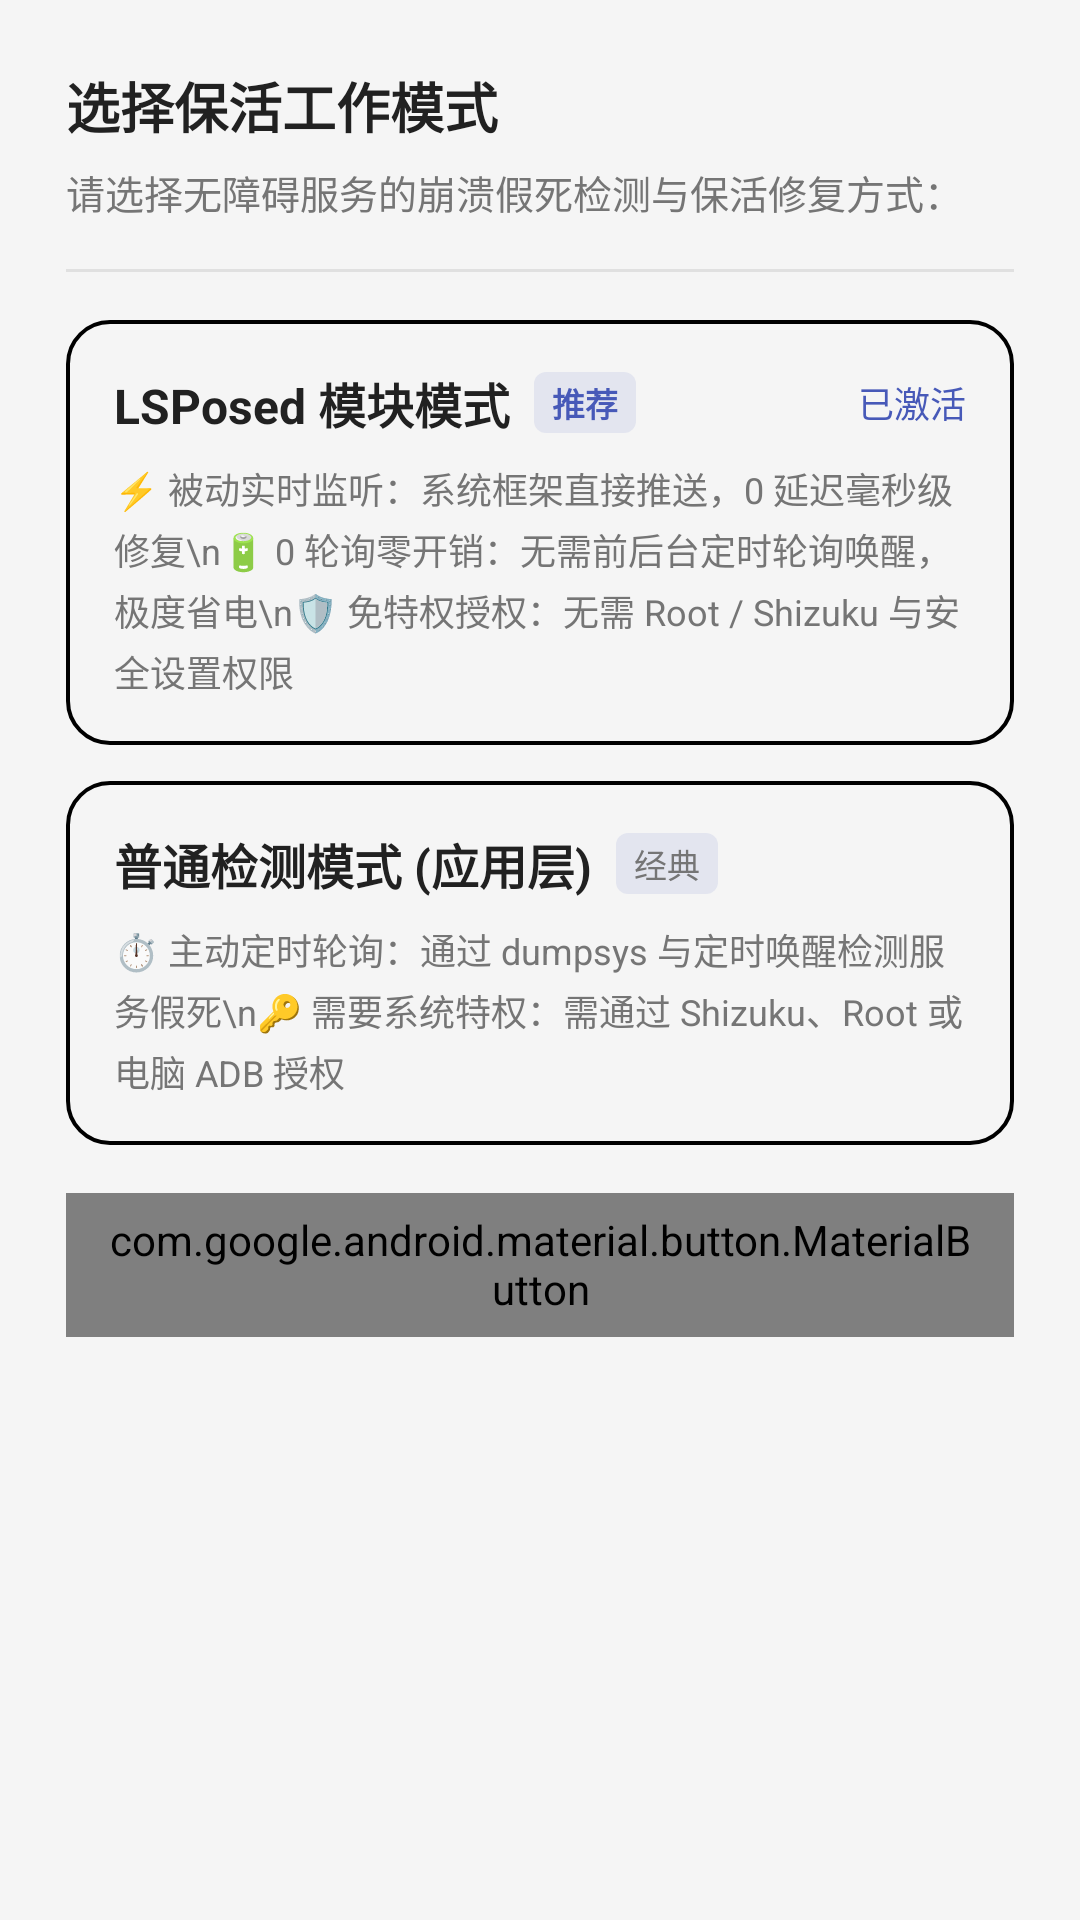

Produce the Android XML layout that renders to this screen, including the resource entries it uses.
<!-- AndroidManifest.xml: application theme AppTheme -->
<!-- res/layout/dialog_select_mode.xml -->
<?xml version="1.0" encoding="utf-8"?>
<LinearLayout xmlns:android="http://schemas.android.com/apk/res/android"
    android:layout_width="match_parent"
    android:layout_height="wrap_content"
    android:orientation="vertical"
    android:background="@drawable/dialog_bg"
    android:padding="22dp">

    
    <TextView
        android:id="@+id/dialog_title"
        android:layout_width="match_parent"
        android:layout_height="wrap_content"
        android:text="选择保活工作模式"
        android:textColor="@color/text_primary"
        android:textSize="18sp"
        android:textStyle="bold"
        android:paddingBottom="6dp" />

    <TextView
        android:layout_width="match_parent"
        android:layout_height="wrap_content"
        android:text="请选择无障碍服务的崩溃假死检测与保活修复方式："
        android:textColor="@color/text_secondary"
        android:textSize="13sp"
        android:paddingBottom="16dp" />

    <View
        android:layout_width="match_parent"
        android:layout_height="1dp"
        android:background="@color/divider"
        android:layout_marginBottom="16dp" />

    
    <LinearLayout
        android:id="@+id/card_lsposed"
        android:layout_width="match_parent"
        android:layout_height="wrap_content"
        android:orientation="vertical"
        android:background="@drawable/bg_mode_card"
        android:clickable="true"
        android:focusable="true"
        android:padding="16dp"
        android:layout_marginBottom="12dp">

        <LinearLayout
            android:layout_width="match_parent"
            android:layout_height="wrap_content"
            android:gravity="center_vertical"
            android:orientation="horizontal">

            <TextView
                android:layout_width="wrap_content"
                android:layout_height="wrap_content"
                android:text="LSPosed 模块模式"
                android:textColor="@color/text_primary"
                android:textSize="16sp"
                android:textStyle="bold" />

            <TextView
                android:layout_width="wrap_content"
                android:layout_height="wrap_content"
                android:text="推荐"
                android:textColor="@color/bg"
                android:textSize="11sp"
                android:textStyle="bold"
                android:background="@drawable/bg_badge_recommend"
                android:layout_marginStart="8dp" />

            <View
                android:layout_width="0dp"
                android:layout_height="1dp"
                android:layout_weight="1" />

            <TextView
                android:id="@+id/tv_lsposed_status"
                android:layout_width="wrap_content"
                android:layout_height="wrap_content"
                android:text="已激活"
                android:textColor="@color/bg"
                android:textSize="12sp" />
        </LinearLayout>

        <TextView
            android:layout_width="match_parent"
            android:layout_height="wrap_content"
            android:text="⚡ 被动实时监听：系统框架直接推送，0 延迟毫秒级修复\n🔋 0 轮询零开销：无需前后台定时轮询唤醒，极度省电\n🛡️ 免特权授权：无需 Root / Shizuku 与安全设置权限"
            android:textColor="@color/text_secondary"
            android:textSize="12sp"
            android:lineSpacingExtra="3dp"
            android:layout_marginTop="8dp" />
    </LinearLayout>

    
    <LinearLayout
        android:id="@+id/card_normal"
        android:layout_width="match_parent"
        android:layout_height="wrap_content"
        android:orientation="vertical"
        android:background="@drawable/bg_mode_card"
        android:clickable="true"
        android:focusable="true"
        android:padding="16dp"
        android:layout_marginBottom="16dp">

        <LinearLayout
            android:layout_width="match_parent"
            android:layout_height="wrap_content"
            android:gravity="center_vertical"
            android:orientation="horizontal">

            <TextView
                android:layout_width="wrap_content"
                android:layout_height="wrap_content"
                android:text="普通检测模式 (应用层)"
                android:textColor="@color/text_primary"
                android:textSize="16sp"
                android:textStyle="bold" />

            <TextView
                android:layout_width="wrap_content"
                android:layout_height="wrap_content"
                android:text="经典"
                android:textColor="@color/text_secondary"
                android:textSize="11sp"
                android:background="@drawable/bg_badge_recommend"
                android:layout_marginStart="8dp" />
        </LinearLayout>

        <TextView
            android:layout_width="match_parent"
            android:layout_height="wrap_content"
            android:text="⏱️ 主动定时轮询：通过 dumpsys 与定时唤醒检测服务假死\n🔑 需要系统特权：需通过 Shizuku、Root 或电脑 ADB 授权"
            android:textColor="@color/text_secondary"
            android:textSize="12sp"
            android:lineSpacingExtra="3dp"
            android:layout_marginTop="8dp" />
    </LinearLayout>

    
    <LinearLayout
        android:layout_width="match_parent"
        android:layout_height="wrap_content"
        android:gravity="end"
        android:orientation="horizontal">

        <com.google.android.material.button.MaterialButton
            android:id="@+id/btn_cancel"
            style="@style/Widget.Material3.Button.TextButton"
            android:layout_width="wrap_content"
            android:layout_height="wrap_content"
            android:text="取消" />
    </LinearLayout>
</LinearLayout>
<!-- resources referenced by this layout -->
<resources>
  <color name="bg">#4759B8</color>
  <color name="divider">#E0E0E0</color>
  <color name="text_primary">#212121</color>
  <color name="text_secondary">#757575</color>
  <!-- drawable bg_badge_recommend (drawable) -->
  <?xml version="1.0" encoding="utf-8"?>
  <shape xmlns:android="http://schemas.android.com/apk/res/android">
      <solid android:color="#1A4759B8" />
      <corners android:radius="4dp" />
      <padding
          android:left="6dp"
          android:top="2dp"
          android:right="6dp"
          android:bottom="2dp" />
  </shape>
  <!-- drawable bg_mode_card (drawable) -->
  <?xml version="1.0" encoding="utf-8"?>
  <ripple xmlns:android="http://schemas.android.com/apk/res/android"
      android:color="?attr/colorControlHighlight">
      <item>
          <shape>
              <solid android:color="?attr/colorSurfaceContainerHighest" />
              <stroke
                  android:width="1.2dp"
                  android:color="?attr/colorOutlineVariant" />
              <corners android:radius="14dp" />
          </shape>
      </item>
  </ripple>
  <!-- drawable dialog_bg (drawable) -->
  <?xml version="1.0" encoding="utf-8"?>
  <shape xmlns:android="http://schemas.android.com/apk/res/android"
      android:shape="rectangle">
      <corners android:radius="28dp" />
      <solid android:color="?attr/colorSurfaceContainerHigh" />
  </shape>
  <style name="AppTheme" parent="AppTheme.Blue" />
  <style name="AppTheme.Blue" parent="Theme.Material3.DayNight.NoActionBar">
          <item name="colorPrimary">#4759B8</item>
          <item name="colorOnPrimary">#FFFFFF</item>
          <item name="colorPrimaryContainer">#DCE1FF</item>
          <item name="colorOnPrimaryContainer">#00164E</item>
      </style>
</resources>
